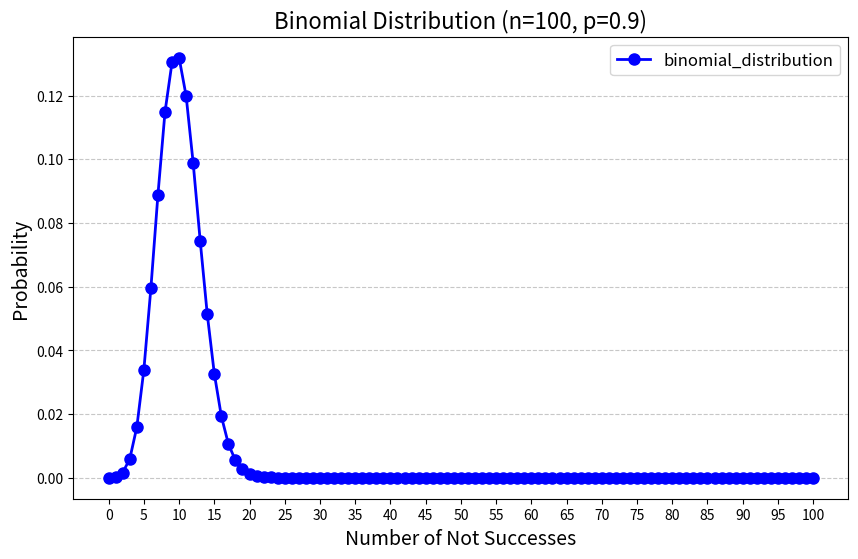

Generate this figure with matplotlib:
import numpy as np
import matplotlib.pyplot as plt
from scipy.stats import binom


def plot_binomial_pmf_line(n, p):
    """
    可视化二项分布的概率质量函数（PMF）

    参数:
    - n: 试验次数
    - p: 单次试验成功的概率
    - k: 高亮显示的值（可以为 None）
    """
    # 生成可能的成功次数
    x = np.arange(0, n + 1)

    # 计算 PMF
    pmf = binom.pmf(x, n, p)

    # 绘制折线图
    plt.figure(figsize=(10, 6))
    plt.plot(x, pmf, marker='o', color='blue', label="binomial_distribution", linewidth=2, markersize=8)

    # 设置图表标题和标签
    plt.title(f"Binomial Distribution (n={n}, p={1-p})", fontsize=16)
    plt.xlabel("Number of Not Successes", fontsize=14)
    plt.ylabel("Probability", fontsize=14)
    plt.xticks(np.arange(0, n + 1, step=max(1, n // 20)))
    plt.legend(fontsize=12)
    plt.grid(axis='y', linestyle='--', alpha=0.7)

    # 显示图表
    plt.show()



n = 100  # 试验次数
p = 0.1  # 单次成功的概率


# 调用函数
plot_binomial_pmf_line(n, p)
